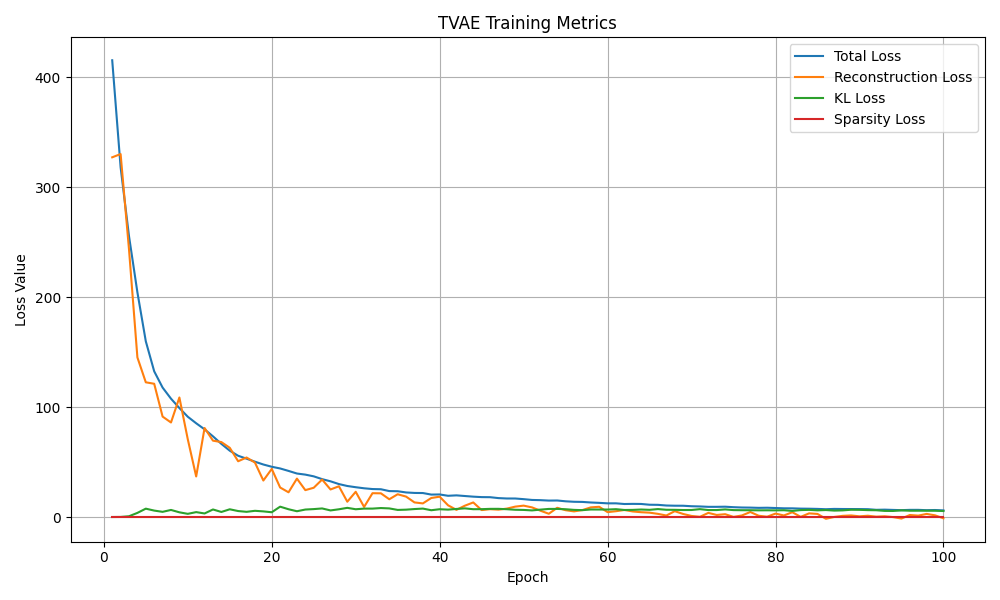

The data file committed next to this chart (first rows):
epoch, total_loss, recon_loss, kl_loss, sparsity_loss
1, 415.6, 327.3, 0.2437, 0.0
2, 318.3, 330.3, 0.3137, 0.0
3, 255.6, 243.5, 0.942, 0.0
4, 204.5, 145.4, 3.997, 0.0
5, 160, 122.7, 7.838, 0.0
6, 132.8, 121.4, 6.093, 0.0
7, 118, 91.57, 4.954, 0.0
8, 107.9, 86.19, 6.676, 0.0
9, 99.34, 108.9, 4.518, 0.0
10, 91.43, 70.96, 3.137, 0.0
11, 85.49, 37.11, 4.692, 0.0
12, 79.98, 81.19, 3.476, 0.0
13, 73.61, 69.67, 7.1, 0.0
14, 66.76, 68.38, 4.842, 0.0
15, 60.55, 63.19, 7.266, 0.0
16, 55.94, 50.95, 5.667, 0.0
17, 53.3, 54.35, 4.972, 0.0
18, 50.55, 49.76, 5.885, 0.0
19, 47.99, 33.42, 5.361, 0.0
20, 45.94, 43.98, 4.579, 0.0
21, 44.4, 27.07, 9.656, 0.0
22, 42.16, 22.72, 7.312, 0.0
23, 39.8, 35.16, 5.494, 0.0
24, 38.8, 24.69, 7.04, 0.0
25, 37.23, 26.85, 7.442, 0.0
26, 34.7, 34.3, 8.032, 0.0
27, 32.71, 25.3, 6.234, 0.0
28, 30.2, 28.19, 7.277, 0.0
29, 28.46, 14.16, 8.579, 0.0
30, 27.34, 23.19, 7.306, 0.0
31, 26.37, 9.394, 7.891, 0.0
32, 25.68, 21.9, 7.889, 0.0
33, 25.5, 21.79, 8.398, 0.0
34, 23.82, 16.4, 8.067, 0.0
35, 23.68, 20.94, 6.693, 0.0
36, 22.58, 18.8, 6.925, 0.0
37, 22.14, 13.51, 7.486, 0.0
38, 22.05, 12.62, 7.901, 0.0
39, 20.64, 17.54, 6.413, 0.0
40, 20.76, 18.73, 7.323, 0.0
41, 19.55, 10.9, 6.965, 0.0
42, 19.93, 6.764, 7.58, 0.0
43, 19.34, 10.53, 8.096, 0.0
44, 18.75, 13.49, 7.341, 0.0
45, 18.34, 6.555, 7.381, 0.0
46, 18.27, 7.359, 7.654, 0.0
47, 17.45, 6.941, 7.677, 0.0
48, 17.09, 7.891, 7.343, 0.0
49, 17.08, 9.687, 6.845, 0.0
50, 16.49, 10.59, 6.684, 0.0
51, 15.76, 8.989, 6.25, 0.0
52, 15.58, 5.981, 6.96, 0.0
53, 15.18, 3.213, 7.596, 0.0
54, 15.27, 8.637, 7.607, 0.0
55, 14.53, 6.432, 7.318, 0.0
56, 14.1, 5.357, 6.732, 0.0
57, 13.97, 6.572, 6.481, 0.0
58, 13.45, 8.998, 7.081, 0.0
59, 13.11, 9.539, 7.059, 0.0
60, 12.68, 4.672, 7.041, 0.0
... 40 more rows
